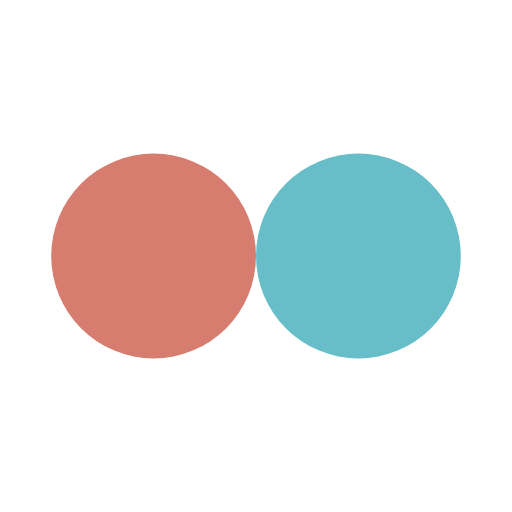
t = 0.00 s
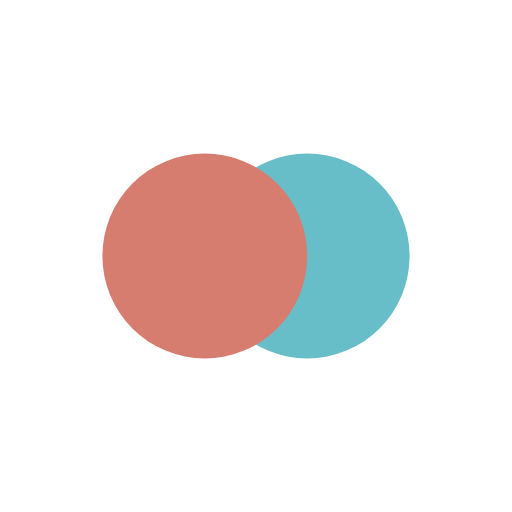
t = 0.13 s
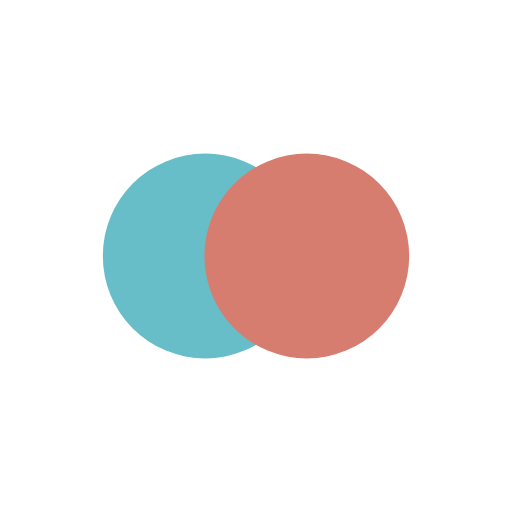
t = 0.37 s
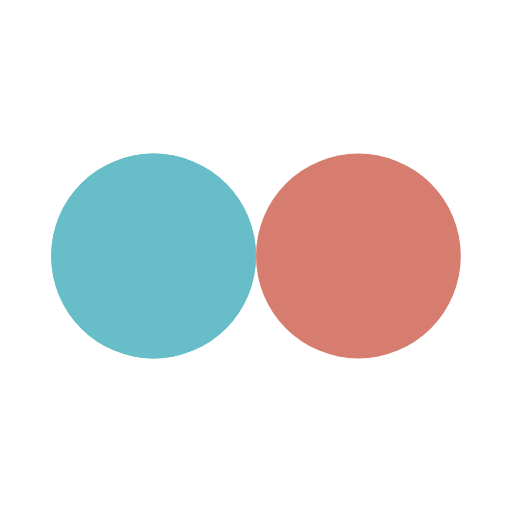
t = 0.50 s
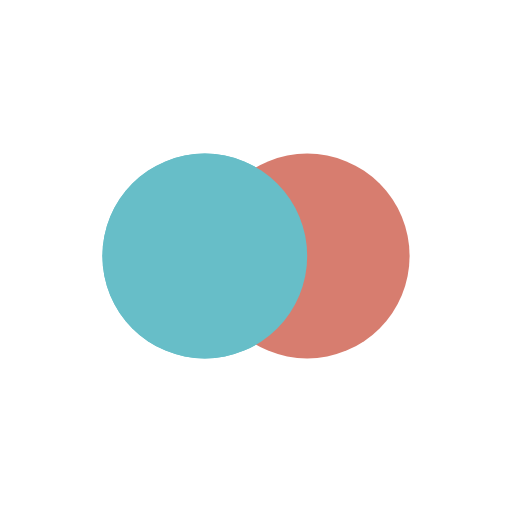
t = 0.63 s
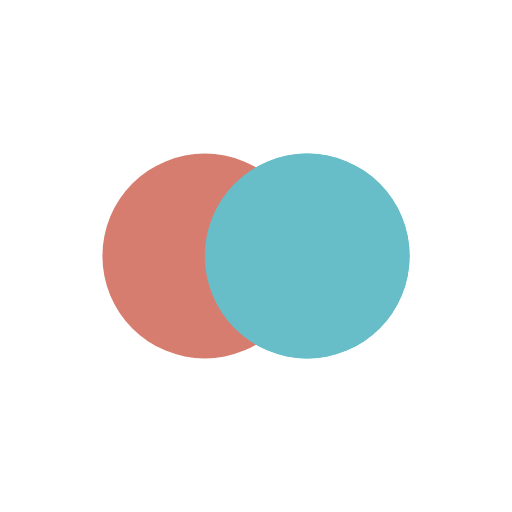
t = 0.88 s

The animated SVG that drew these frames (rendered in a browser with its animation timeline set to each time). Animation: 4 SMIL elements (animate=4); one cycle of 1.00 s, repeats indefinitely.

<svg width="100px"  height="100px"  xmlns="http://www.w3.org/2000/svg" viewBox="0 0 100 100" preserveAspectRatio="xMidYMid" class="lds-flickr" style="background: none;"><circle ng-attr-cx="{{config.cx1}}" cy="50" ng-attr-fill="{{config.c1}}" ng-attr-r="{{config.radius}}" cx="32.6426" fill="#67bec8" r="20"><animate attributeName="cx" calcMode="linear" values="30;70;30" keyTimes="0;0.5;1" dur="1" begin="-0.5s" repeatCount="indefinite"></animate></circle><circle ng-attr-cx="{{config.cx2}}" cy="50" ng-attr-fill="{{config.c2}}" ng-attr-r="{{config.radius}}" cx="67.3574" fill="#d77d6f" r="20"><animate attributeName="cx" calcMode="linear" values="30;70;30" keyTimes="0;0.5;1" dur="1" begin="0s" repeatCount="indefinite"></animate></circle><circle ng-attr-cx="{{config.cx1}}" cy="50" ng-attr-fill="{{config.c1}}" ng-attr-r="{{config.radius}}" cx="32.6426" fill="#67bec8" r="20"><animate attributeName="cx" calcMode="linear" values="30;70;30" keyTimes="0;0.5;1" dur="1" begin="-0.5s" repeatCount="indefinite"></animate><animate attributeName="fill-opacity" values="0;0;1;1" calcMode="discrete" keyTimes="0;0.499;0.5;1" ng-attr-dur="{{config.speed}}s" repeatCount="indefinite" dur="1s"></animate></circle></svg>